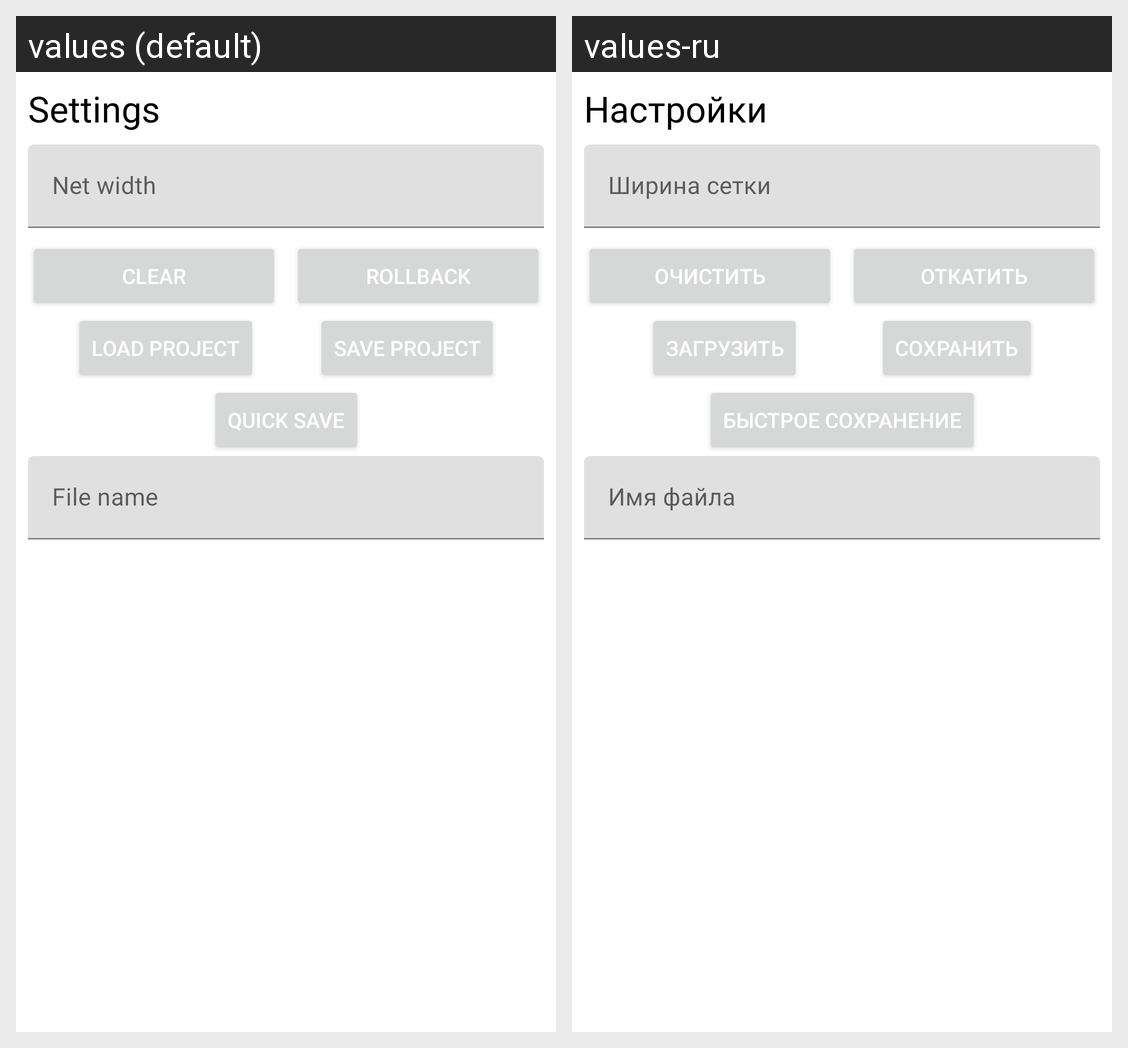

The same Android screen rendered under two of its app's locales, left to right. List the strings drawn on it with the default value and each locale's translation.
Android screen res/layout/main_settings.xml rendered under 2 locales, left to right: values (default), values-ru. Device: Nexus 5 (rendered at 1080×1920; each locale shown at half size, 540×960, under a caption strip naming it); theme Theme.Grapher_for_android.
Strings drawn on this screen, with the default value and each locale's value (text and hints the layout hard-codes, and strings that could not be matched under every locale, appear in the picture but are not listed):

nav_settings
  values: Settings
  values-ru: Настройки

net_width
  values: Net width
  values-ru: Ширина сетки

clear
  values: Clear
  values-ru: Очистить

rollback
  values: Rollback
  values-ru: Откатить

load
  values: Load project
  values-ru: Загрузить

save
  values: Save project
  values-ru: Сохранить

quick_save
  values: Quick save
  values-ru: Быстрое сохранение

file_name
  values: File name
  values-ru: Имя файла
